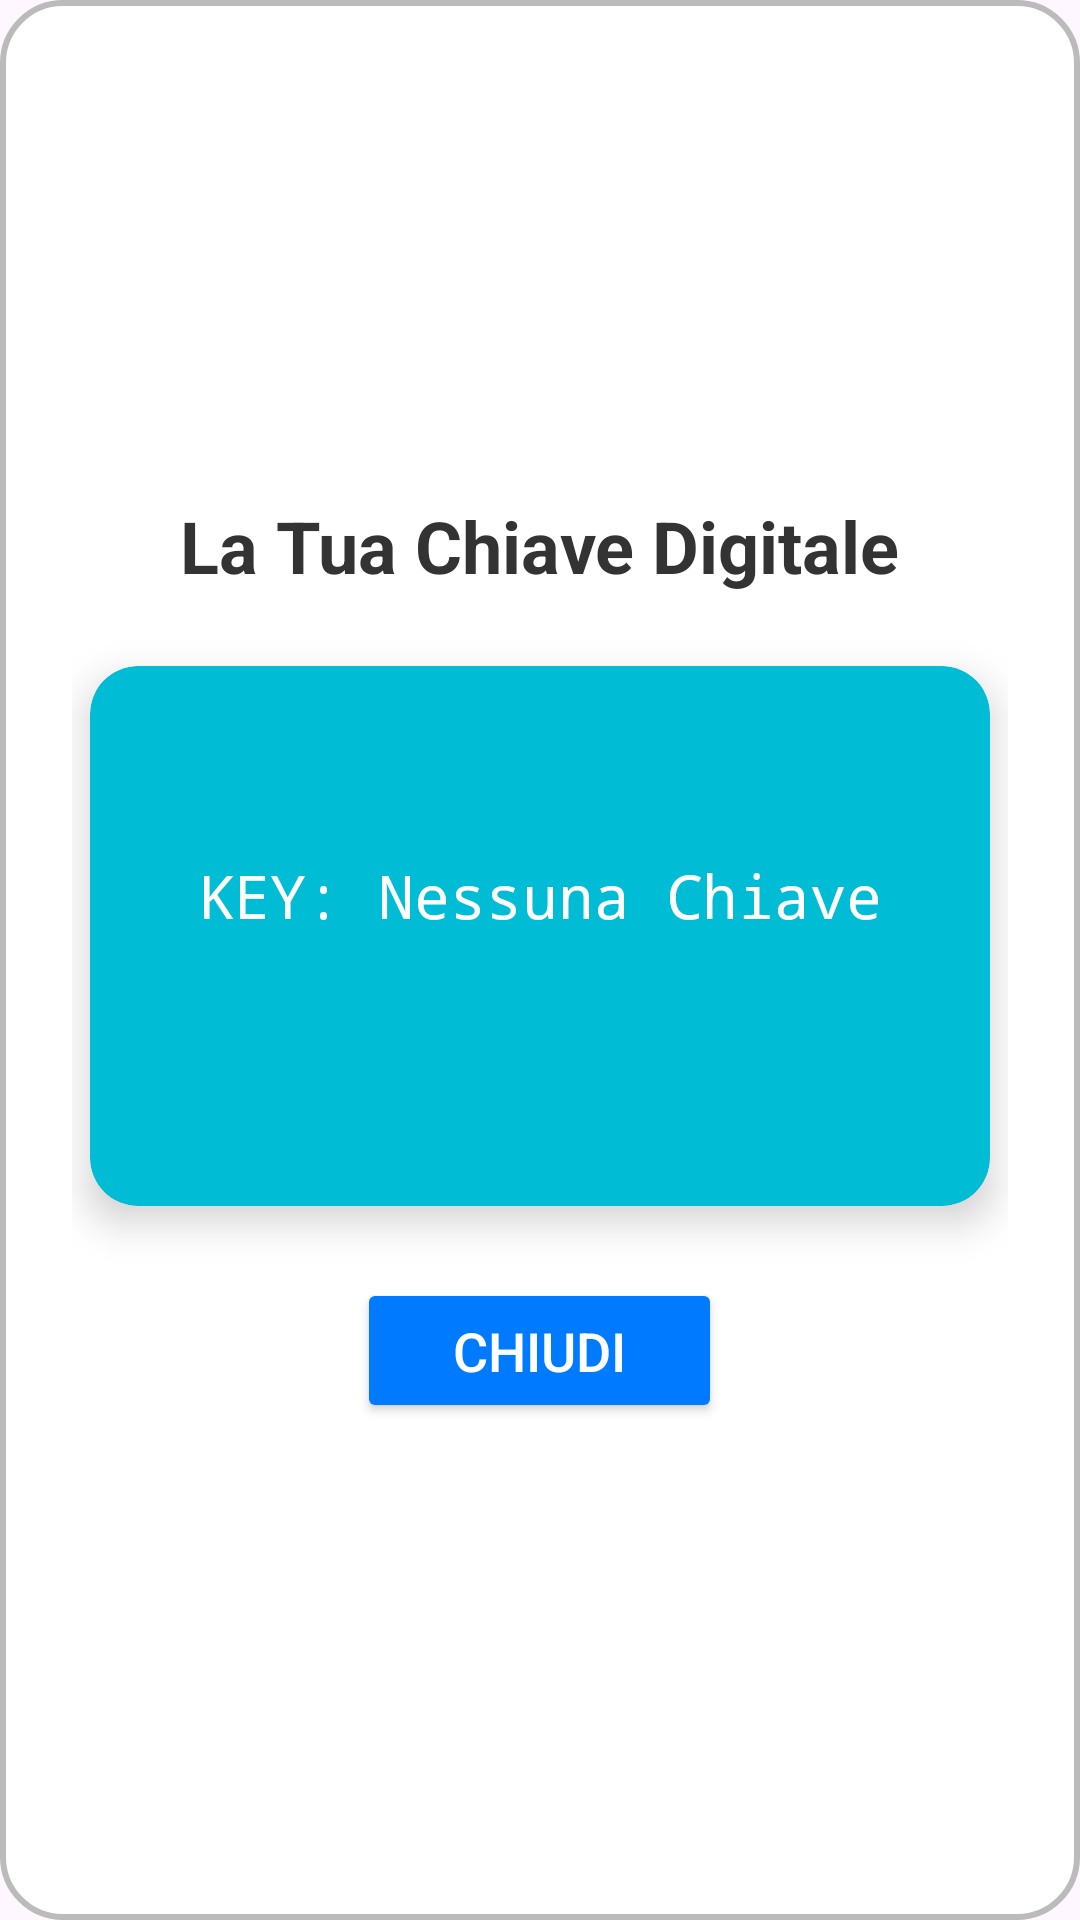

Layout XML and referenced resources for this Android screen:
<!-- AndroidManifest.xml: application theme Theme.SmartKey -->
<!-- res/layout/dialog_key_display.xml -->
<?xml version="1.0" encoding="utf-8"?>
<LinearLayout xmlns:android="http://schemas.android.com/apk/res/android"
    xmlns:app="http://schemas.android.com/apk/res-auto"
    android:layout_width="wrap_content"
    android:layout_height="wrap_content"
    android:orientation="vertical"
    android:padding="24dp"
    android:background="@drawable/rounded_dialog_background"
    android:gravity="center">

    <TextView
        android:layout_width="wrap_content"
        android:layout_height="wrap_content"
        android:text="La Tua Chiave Digitale"
        android:textSize="24sp"
        android:textStyle="bold"
        android:textColor="#333333"
        android:layout_marginBottom="24dp"/>




    <androidx.cardview.widget.CardView
        android:layout_width="300dp"
        android:layout_height="180dp"
    android:layout_marginStart="16dp"
    android:layout_marginEnd="16dp"
    app:cardCornerRadius="16dp"
    app:cardElevation="8dp"
    app:cardBackgroundColor="#00BCD4"
    android:layout_marginBottom="24dp">

    <LinearLayout
        android:layout_width="match_parent"
        android:layout_height="match_parent"
        android:orientation="vertical"
        android:padding="20dp"
        android:gravity="center_vertical">
        <TextView
            android:id="@+id/keyIdTextView"
            android:layout_width="wrap_content"
            android:layout_height="wrap_content"
            android:text="KEY: Nessuna Chiave"
            android:textSize="20sp"
            android:fontFamily="monospace"
            android:textColor="#FFFFFF"
            android:layout_gravity="center_horizontal"
            android:layout_marginBottom="8dp"/>






        <TextView
            android:layout_width="wrap_content"
            android:layout_height="wrap_content"
            android:textSize="14sp"
            android:fontFamily="sans-serif-light"
            android:textColor="#E0E0E0"
            android:layout_gravity="center_horizontal"/>

    </LinearLayout>
</androidx.cardview.widget.CardView>

<Button
android:id="@+id/closeButton"
android:layout_width="wrap_content"
android:layout_height="wrap_content"
android:text="Chiudi"
android:paddingStart="32dp"
android:paddingEnd="32dp"
android:paddingTop="12dp"
android:paddingBottom="12dp"
android:textSize="18sp"
android:textColor="#FFFFFF"
android:backgroundTint="#007BFF"
app:cornerRadius="12dp"
android:elevation="4dp"/>

    </LinearLayout>
<!-- resources referenced by this layout -->
<resources>
  <!-- drawable rounded_dialog_background (drawable) -->
  <?xml version="1.0" encoding="utf-8"?>
  <shape xmlns:android="http://schemas.android.com/apk/res/android"
      android:shape="rectangle">
      <solid android:color="#FFFFFF" />
      <corners android:radius="20dp" /> 
      <stroke android:width="2dp" android:color="#BBBBBB" /> 
  </shape>
  <style name="Theme.SmartKey" parent="Base.Theme.SmartKey" />
  <style name="Base.Theme.SmartKey" parent="Theme.Material3.DayNight.NoActionBar">
          
          
      </style>
</resources>
